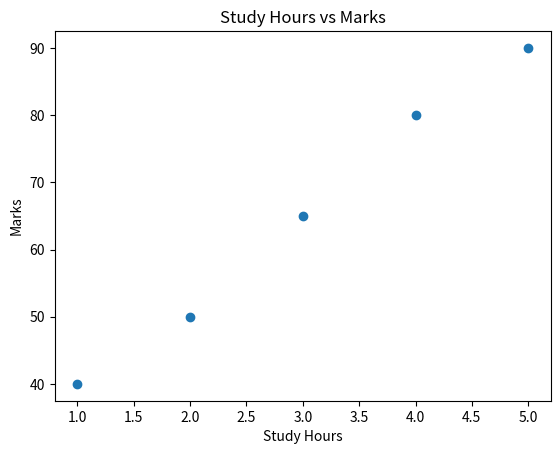

Here is the Python script that generated this plot:
# Import matplotlib library
import matplotlib.pyplot as plt

# Create database
study_hours = [1, 2, 3, 4, 5]
marks = [40, 50, 65, 80, 90]

# Create scatter plot
plt.scatter(study_hours, marks)

# Add chart title
plt.title("Study Hours vs Marks")

# Add axis labels
plt.xlabel("Study Hours")
plt.ylabel("Marks")

# Display chart
plt.show()
